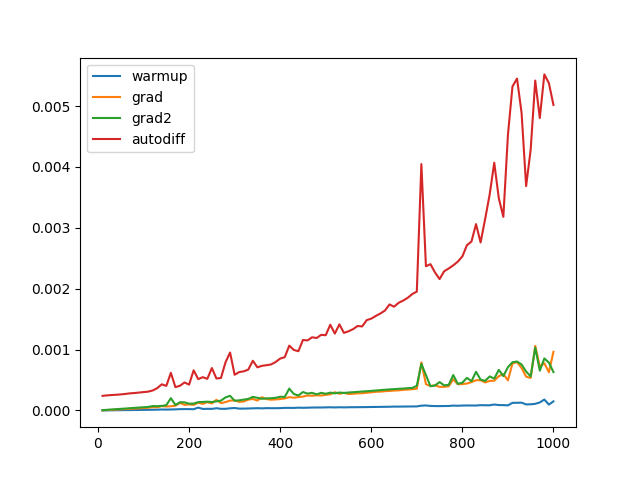

The data file committed next to this chart (first rows):
Name, Mean, MeanLB, MeanUB, Stddev, StddevLB, StddevUB
PySR 1 10/warmup, 7.752675072462884e-7, 7.714406891421581e-7, 7.808211865615906e-7, 1.4104696622854215e-8, 1.1300366628720751e-8, 1.754414783002652e-8
PySR 1 10/grad, 2.307788406276508e-6, 2.3021187153252587e-6, 2.3162467280578448e-6, 2.5255078189389326e-8, 1.7575973586714443e-8, 3.727222690068686e-8
PySR 1 10/grad2, 4.8176581455215e-6, 4.714056390962682e-6, 4.934070691707851e-6, 3.7476447045225764e-7, 3.5705203729956026e-7, 3.92598490955636e-7
PySR 1 10/autodiff, 2.3978025887019835e-4, 2.3886400794639073e-4, 2.4052569619275975e-4, 2.8470211570001783e-6, 2.474068259243956e-6, 3.5708567456323098e-6
PySR 1 20/warmup, 1.7950458250834087e-6, 1.7901816725187444e-6, 1.8004738184212209e-6, 1.7599027773608548e-8, 1.2150361202230333e-8, 2.2994920129526127e-8
PySR 1 20/grad, 6.233860853663601e-6, 6.19291372745406e-6, 6.314822905502864e-6, 2.08380266503692e-7, 1.525882815388039e-7, 2.8946580812837377e-7
PySR 1 20/grad2, 1.0363653718550851e-5, 1.0331963836476041e-5, 1.0432136514381782e-5, 1.3186637671872306e-7, 1.094794617085671e-7, 1.751774913140068e-7
PySR 1 20/autodiff, 2.475720497913862e-4, 2.460036715030206e-4, 2.4868500327413585e-4, 4.087145921350521e-6, 3.5829813929750295e-6, 5.122458586874666e-6
PySR 1 30/warmup, 2.8140982827230233e-6, 2.8086622757553687e-6, 2.821568919710123e-6, 2.2088586087778207e-8, 1.4950907143205617e-8, 3.070691117923101e-8
PySR 1 30/grad, 1.00916737798135e-5, 1.007245823538081e-5, 1.0125256426834216e-5, 7.750493513851516e-8, 5.348074429074558e-8, 1.1453885808522648e-7
PySR 1 30/grad2, 1.5275377644915135e-5, 1.5215163814320274e-5, 1.535861764162104e-5, 2.3885722375163014e-7, 1.6664219771659368e-7, 3.9116030465271253e-7
PySR 1 30/autodiff, 2.5342912305681984e-4, 2.5255526106809304e-4, 2.543474103113683e-4, 3.231528810747669e-6, 2.703789154559773e-6, 4.067122020390734e-6
PySR 1 40/warmup, 3.6617395691667197e-6, 3.6503089005363736e-6, 3.6878230997997534e-6, 5.493314358735598e-8, 2.7256661706358392e-8, 1.0315552618774577e-7
PySR 1 40/grad, 1.400325014945965e-5, 1.3987255679328356e-5, 1.4031361033337635e-5, 6.561151912058669e-8, 4.591817401308036e-8, 1.032343251879798e-7
PySR 1 40/grad2, 2.08422356293652e-5, 2.0774072172440013e-5, 2.093466984692876e-5, 2.516478468134309e-7, 1.9475220058100502e-7, 3.120939621508929e-7
PySR 1 40/autodiff, 2.573042962207354e-4, 2.563843242306023e-4, 2.579600173868619e-4, 2.859863015636467e-6, 2.547336675439393e-6, 3.250302407752175e-6
PySR 1 50/warmup, 4.592207182529993e-6, 4.58552889797854e-6, 4.603086238698896e-6, 3.374374423096902e-8, 2.47264784325442e-8, 4.841028941744761e-8
PySR 1 50/grad, 1.8121738705329936e-5, 1.808450471060721e-5, 1.8233529357516185e-5, 1.7935207770904465e-7, 9.723817161325683e-8, 3.203868513346389e-7
PySR 1 50/grad2, 2.613707797845589e-5, 2.6038456531506135e-5, 2.6229456163536424e-5, 3.250925976597209e-7, 2.6636050311372284e-7, 3.798922922410058e-7
PySR 1 50/autodiff, 2.6396352786966576e-4, 2.6278583669694564e-4, 2.649848334549385e-4, 3.2842952644591395e-6, 2.9134448206174767e-6, 3.7251541664394685e-6
PySR 1 60/warmup, 5.639243919487046e-6, 5.63094380787161e-6, 5.650540891728555e-6, 3.268669981898133e-8, 2.343233050810443e-8, 4.947766029642535e-8
PySR 1 60/grad, 2.217633149576025e-5, 2.2117997882435136e-5, 2.239440932873393e-5, 3.3665797053105783e-7, 8.776684113354583e-8, 6.922556151448233e-7
PySR 1 60/grad2, 3.105676258131168e-5, 3.09789790960044e-5, 3.1175551019394174e-5, 3.11490490414986e-7, 2.436217031498337e-7, 3.810451645607262e-7
PySR 1 60/autodiff, 2.7085005250691797e-4, 2.7012572527520916e-4, 2.718992331462365e-4, 3.0451356752754663e-6, 2.7243592170119447e-6, 3.517003267969649e-6
PySR 1 70/warmup, 6.559693281752387e-6, 6.547651318194742e-6, 6.581255189087065e-6, 5.569712278401456e-8, 3.52462541611608e-8, 8.741934228548927e-8
PySR 1 70/grad, 2.610865289423328e-5, 2.6070580932443968e-5, 2.616162968983017e-5, 1.527501256765592e-7, 1.0406733119749212e-7, 1.956529719096428e-7
PySR 1 70/grad2, 3.6983599229893524e-5, 3.675302919883823e-5, 3.771078906638993e-5, 1.2387315508251628e-6, 5.377252314574688e-7, 2.2435130205557705e-6
PySR 1 70/autodiff, 2.807724788269932e-4, 2.79816812477669e-4, 2.819021104638178e-4, 3.6557910693440363e-6, 3.252438413346403e-6, 4.552912794977503e-6
PySR 1 80/warmup, 7.5074905749877755e-6, 7.48955650142268e-6, 7.538758304166799e-6, 7.69619313186723e-8, 5.954136832891936e-8, 9.667457671447075e-8
PySR 1 80/grad, 3.0546334282098084e-5, 3.0518742710658215e-5, 3.058778235446302e-5, 1.169309210785993e-7, 7.276573569878534e-8, 2.0128564358910966e-7
PySR 1 80/grad2, 4.237713227958118e-5, 4.2225822143737776e-5, 4.2563100492399245e-5, 5.398647485558111e-7, 4.115819233033011e-7, 7.035859092853481e-7
PySR 1 80/autodiff, 2.8616964136221027e-4, 2.853242915873398e-4, 2.874997618459199e-4, 3.713674269159327e-6, 3.1733058375933217e-6, 4.912941664179794e-6
PySR 1 90/warmup, 8.315606358091656e-6, 8.280725423333893e-6, 8.3752232891267e-6, 1.4612302623992976e-7, 7.682841351093314e-8, 2.1765486072226414e-7
PySR 1 90/grad, 3.475894738874093e-5, 3.46828480729334e-5, 3.4849331280012765e-5, 2.8192811162957626e-7, 1.8698615354192385e-7, 3.649358623754426e-7
PySR 1 90/grad2, 4.7341101757186756e-5, 4.6916091634508415e-5, 4.86923141508139e-5, 2.3859773398443823e-6, 4.3611984840080323e-7, 5.024127098202936e-6
PySR 1 90/autodiff, 2.9413522756727774e-4, 2.932529061585974e-4, 2.949896375562149e-4, 3.004820244545423e-6, 2.6600497858662886e-6, 3.655281989957813e-6
PySR 1 100/warmup, 9.372351683580664e-6, 9.357020991909571e-6, 9.3927635356275e-6, 5.863884288915374e-8, 4.3399661485810757e-8, 8.56376717906153e-8
PySR 1 100/grad, 3.934784129261888e-5, 3.931194654488453e-5, 3.9413208976855863e-5, 1.716311985062841e-7, 1.0209493776097435e-7, 2.757684434613205e-7
PySR 1 100/grad2, 5.259188471056323e-5, 5.2407441325420444e-5, 5.2779847694989714e-5, 6.30760074815344e-7, 5.067716881526684e-7, 7.874890415787803e-7
PySR 1 100/autodiff, 3.014691461764187e-4, 3.005547801826144e-4, 3.0230626590262226e-4, 3.1423251231554527e-6, 2.7638748827917938e-6, 3.597216746253167e-6
PySR 1 110/warmup, 1.037880118763954e-5, 1.036298839509353e-5, 1.0395494892395372e-5, 5.664490765694286e-8, 4.2167609965908895e-8, 7.639153927476406e-8
PySR 1 110/grad, 4.3209931389661806e-5, 4.314635959151552e-5, 4.331624617011487e-5, 2.7040572519446955e-7, 1.7909793998102376e-7, 3.605484088507181e-7
PySR 1 110/grad2, 5.717197982438224e-5, 5.7024011800849145e-5, 5.737505890530128e-5, 5.508935931983344e-7, 3.9540041852027457e-7, 7.027234053164685e-7
PySR 1 110/autodiff, 3.0856625023516795e-4, 3.0755130780317236e-4, 3.097201588055738e-4, 3.4696875054786493e-6, 2.6165857448886418e-6, 4.2630890195781686e-6
PySR 1 120/warmup, 1.1352683227038446e-5, 1.1328123348212018e-5, 1.1380933028989254e-5, 8.069518247477483e-8, 6.212550127209088e-8, 1.1301416661661606e-7
PySR 1 120/grad, 5.406554293008632e-5, 5.203869019072447e-5, 5.651655618336942e-5, 7.89194344401706e-6, 6.557196024908127e-6, 9.937640195606666e-6
PySR 1 120/grad2, 7.196389021067301e-5, 6.80234323321269e-5, 8.012326539442533e-5, 1.6384416338506725e-5, 8.14279453826254e-6, 2.9478480268422448e-5
PySR 1 120/autodiff, 3.2803640317690807e-4, 3.2158057106076695e-4, 3.4112080349357114e-4, 3.069655133692977e-5, 8.350260171726502e-6, 5.509099795028024e-5
PySR 1 130/warmup, 1.2944812824776621e-5, 1.268997823664581e-5, 1.3303722365561967e-5, 1.0638113770053024e-6, 5.864685277780386e-7, 1.8243823592467872e-6
PySR 1 130/grad, 5.2813123536682366e-5, 5.235200329079278e-5, 5.403834912483656e-5, 2.6067100401253706e-6, 1.4904498037173339e-6, 4.3916155672100174e-6
PySR 1 130/grad2, 6.98293925695939e-5, 6.854532938117555e-5, 7.226779666498079e-5, 6.103857764793468e-6, 3.6765471079508226e-6, 8.909882669739829e-6
PySR 1 130/autodiff, 3.6633808010988836e-4, 3.426427917712657e-4, 4.446677750762468e-4, 1.145898119022498e-4, 4.4079871260392496e-5, 2.0778989464169707e-4
PySR 1 140/warmup, 1.590735903381475e-5, 1.514392098428896e-5, 1.7452757997832953e-5, 3.3612752236478814e-6, 2.5539597671350534e-6, 4.674340949070475e-6
PySR 1 140/grad, 7.04320386603467e-5, 6.750820914729436e-5, 7.567921817317568e-5, 1.3223458631103344e-5, 9.8599803332327e-6, 1.8964583894430378e-5
PySR 1 140/grad2, 7.421604944448832e-5, 7.39475706626297e-5, 7.473734730602671e-5, 1.1950428097309676e-6, 6.656513281730975e-7, 1.9854564971806267e-6
PySR 1 140/autodiff, 4.293001262697637e-4, 4.011478657075616e-4, 4.631320731614208e-4, 1.1035249186809015e-4, 8.558672227498787e-5, 1.3644343304111556e-4
PySR 1 150/warmup, 1.4194004554076895e-5, 1.4160534186089417e-5, 1.4248642494697317e-5, 1.510696482351904e-7, 6.391313409508922e-8, 2.5168809461036434e-7
PySR 1 150/grad, 6.456027190973139e-5, 6.374143832847962e-5, 6.597654045665979e-5, 3.822200803385216e-6, 2.8699290150229107e-6, 5.0275657848393e-6
PySR 1 150/grad2, 8.673238315597079e-5, 8.414821752386644e-5, 9.268494761008205e-5, 1.4864407606995911e-5, 1.070160669443161e-5, 2.1053350682362896e-5
PySR 1 150/autodiff, 4.034212483721066e-4, 3.910343890628348e-4, 4.199554996561224e-4, 4.9341880765388046e-5, 4.0484804133518535e-5, 6.337520439329696e-5
... 340 more rows
